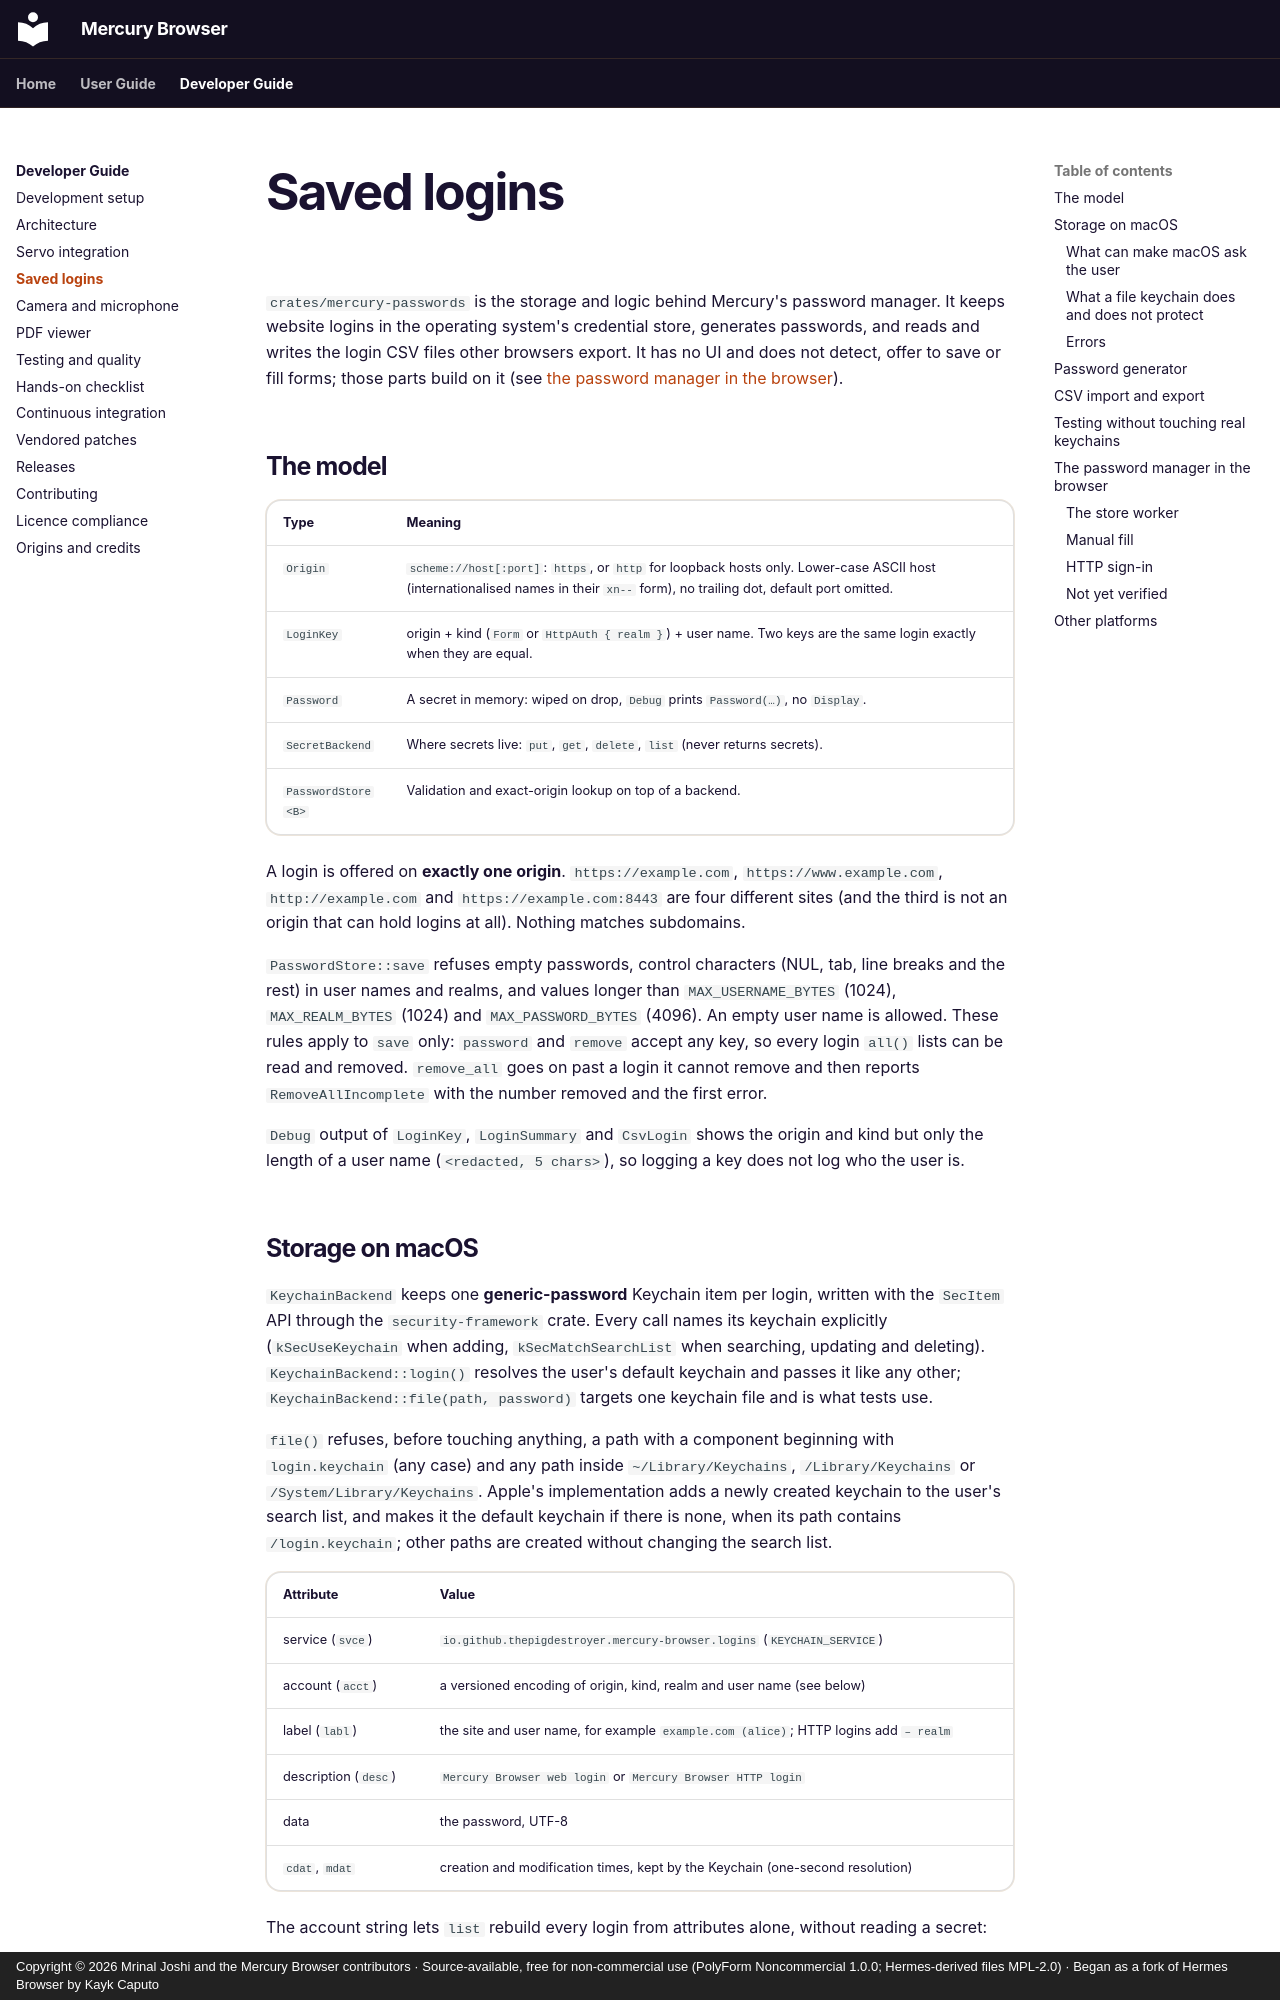

repository: thepigdestroyer/mercury-browser · page: developer-guide/passwords/index.html · generator: mkdocs · copyright: Copyright © 2026 Mrinal Joshi and the Mercury Browser contributors · Source-available, free for non-commercial use (PolyForm Noncommercial 1.0.0; Hermes-derived files MPL-2.0) · Began as a fork of Hermes Browser by Kayk Caputo

---
title: Saved Logins
description: How the mercury-passwords crate stores website logins in the macOS Keychain, generates passwords and reads and writes login CSV files.
---

# Saved logins

`crates/mercury-passwords` is the storage and logic behind Mercury's password manager. It keeps
website logins in the operating system's credential store, generates passwords, and reads and
writes the login CSV files other browsers export. It has no UI and does not detect, offer to
save or fill forms; those parts build on it (see [the password manager in the
browser](#the-password-manager-in-the-browser)).

## The model

| Type | Meaning |
| --- | --- |
| `Origin` | `scheme://host[:port]`: `https`, or `http` for loopback hosts only. Lower-case ASCII host (internationalised names in their `xn--` form), no trailing dot, default port omitted. |
| `LoginKey` | origin + kind (`Form` or `HttpAuth { realm }`) + user name. Two keys are the same login exactly when they are equal. |
| `Password` | A secret in memory: wiped on drop, `Debug` prints `Password(…)`, no `Display`. |
| `SecretBackend` | Where secrets live: `put`, `get`, `delete`, `list` (never returns secrets). |
| `PasswordStore<B>` | Validation and exact-origin lookup on top of a backend. |

A login is offered on **exactly one origin**. `https://example.com`, `https://www.example.com`,
`http://example.com` and `https://example.com:8443` are four different sites (and the third is not
an origin that can hold logins at all). Nothing matches subdomains.

`PasswordStore::save` refuses empty passwords, control characters (NUL, tab, line breaks and the
rest) in user names and realms, and values longer than `MAX_USERNAME_BYTES` (1024),
`MAX_REALM_BYTES` (1024) and `MAX_PASSWORD_BYTES` (4096). An empty user name is allowed. These
rules apply to `save` only: `password` and `remove` accept any key, so every login `all()` lists
can be read and removed. `remove_all` goes on past a login it cannot remove and then reports
`RemoveAllIncomplete` with the number removed and the first error.

`Debug` output of `LoginKey`, `LoginSummary` and `CsvLogin` shows the origin and kind but only
the length of a user name (`<redacted, 5 chars>`), so logging a key does not log who the user is.
